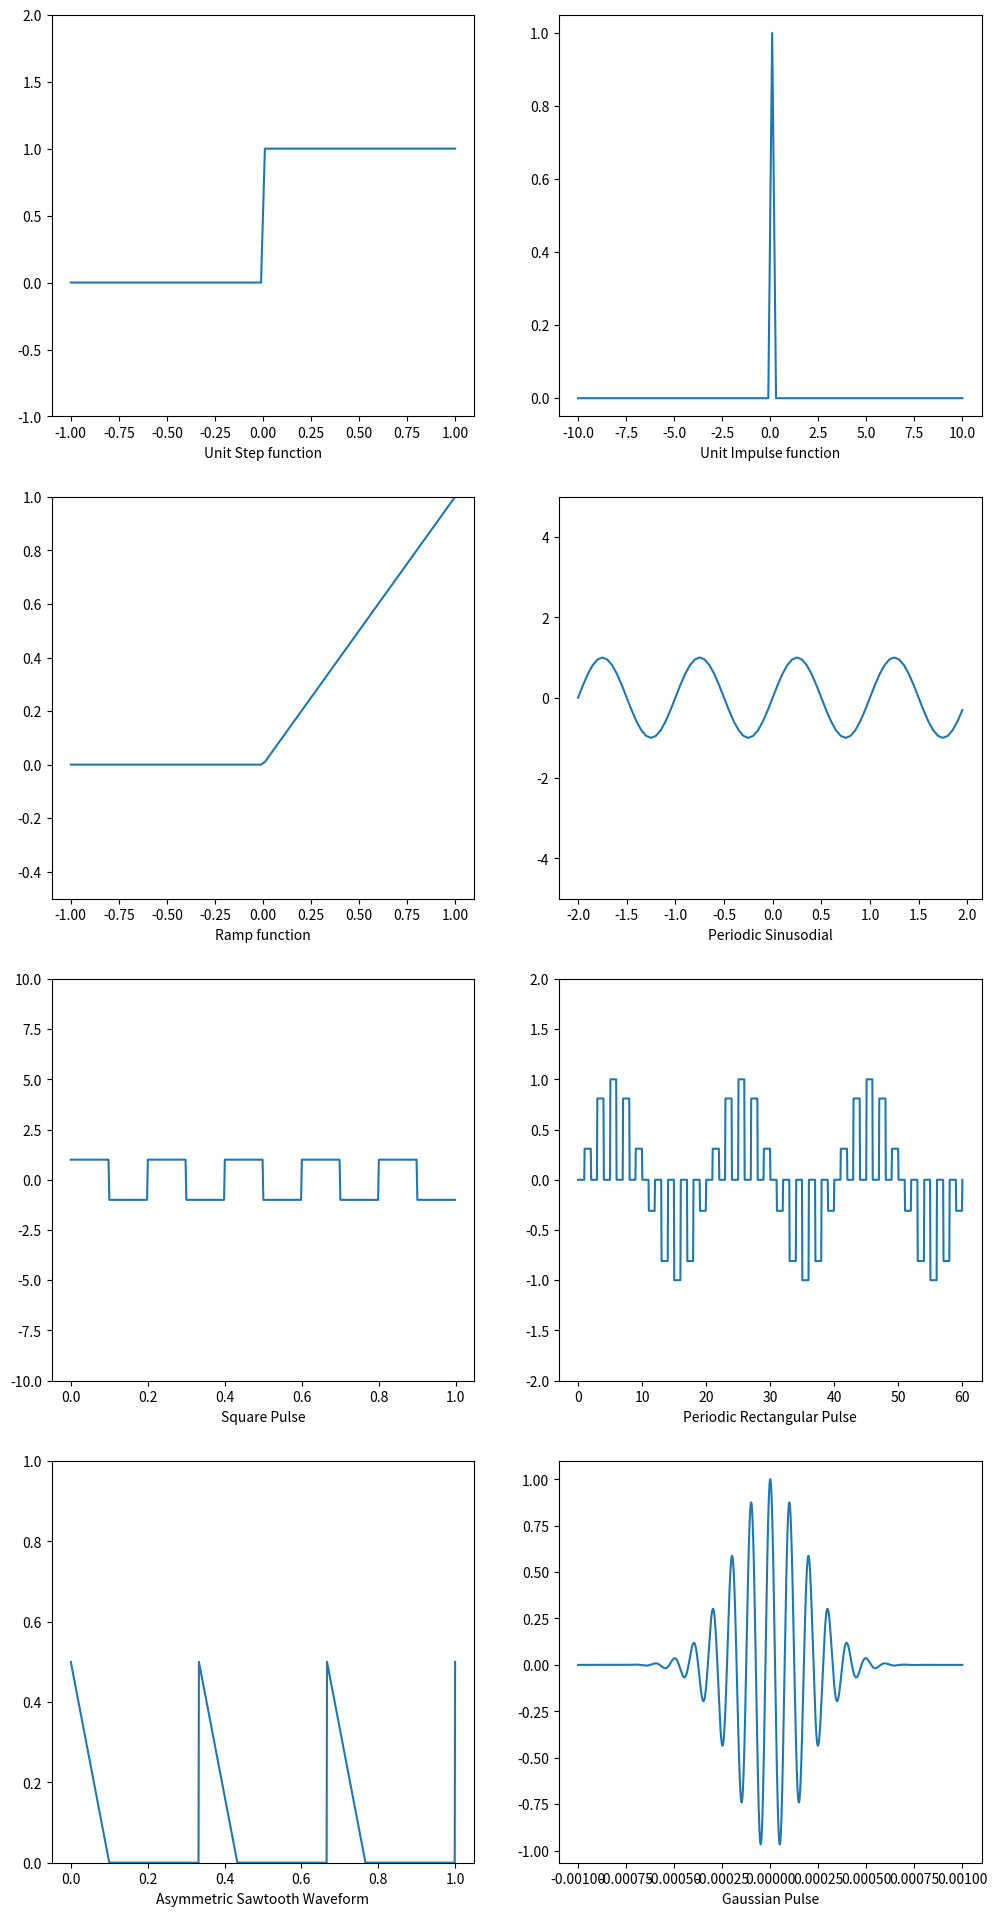

Write the Python code that produced this figure.
import numpy as np
import matplotlib.pyplot as plt
from scipy import signal
from scipy.signal import unit_impulse as dell

fig, ax = plt.subplots(4, 2, figsize=(12,24))

# 1. Unit Step Function
t = np.linspace(-1, 1, 100)

def unit_step(t, x):
  y = np.array([])
  for i in t:
    if i >= x: y = np.append(y, 1)
    else: y = np.append(y, 0)
  return y

ax[0,0].plot(t, unit_step(t, 0))
ax[0,0].set_ylim(-1,2)
ax[0,0].set_xlabel("Unit Step function")


# 2. Unit Impulse
t = np.linspace(-10, 10, 100)
ax[0,1].plot(t, dell(len(t), 50))
ax[0,1].set_xlabel("Unit Impulse function")


# 3. Ramp Function
t = np.linspace(-1, 1, 100)

def ramp(t, x):
  y = np.array([])
  for i in t:
    if i > x: y = np.append(y, i)
    else: y = np.append(y, 0)
  return y

ax[1,0].plot(t, ramp(t, 0))
ax[1,0].set_xlabel("Ramp function")
ax[1,0].set_ylim(-0.5,1)


# 4. Periodic Sinusodial Sequence
t = np.arange(-2, 2, 0.05)

def sinusodial_seq(t, frequency=1):
  omega = 2 * np.pi * frequency
  y = np.sin(omega*t)
  return y

ax[1,1].plot(t, sinusodial_seq(t, 1))
ax[1,1].set_xlabel("Periodic Sinusodial")
ax[1,1].set_ylim(-5,5)


# Pulse
t = np.linspace(0, 1, 500, endpoint=False)
ax[2,0].plot(t, signal.square(2 * np.pi * 5 * t))
ax[2,0].set_xlabel("Square Pulse")
ax[2,0].set_ylim(-10,10)


# 5. Periodic Rectangular Pulse
sampling_rate = 1000
wave_frequency = 0.5
time = 60
t = np.linspace(0, time, sampling_rate)

def periodic_rectangular_pulse(t,frequency,function,p):
  y = np.array([])
  period = p
  for i in range(len(t)):
    curr = np.floor(t[i])
    if (curr % (1/frequency)!=0):
      if ((i % period)/float(period)) > -1e-5:
        y = np.append(y ,function(curr))
      else:
        y = np.append(y, 0)
    else:
      y = np.append(y, 0)
  return y

def fun(x):
  return np.sin(2*np.pi*0.05*x)

x1 = periodic_rectangular_pulse(t, wave_frequency, fun, sampling_rate)

ax[2,1].plot(t, x1)
ax[2,1].set_xlabel("Periodic Rectangular Pulse")
ax[2,1].set_ylim(-2,2)


# 6. Asymmetric Sawtooth Waveform
frequency = 3
TPeriod = 1/frequency
time = 1
sampling_rate = 1000
width = 0.2

def asymmetric_sawtooth(t,T,W,skew):
  w1 = 0.5*(W + float(skew*W))
  y = np.array([])
  Ti = (t[-1]-t[0])/(t[1]-t[0])
  T = T*Ti
  for index,val in enumerate(t):
    curr = index%int(T)
    if (curr-int(W*0.5*Ti)) < 1e-5:
      if skew>0:
        w1 = skew * W*0.5
        if curr-(w1*Ti)<1e-5:
          y = np.append(y,0.5+((1/float(Ti))*curr * (1/float(W))))
        else:
          w2 = (0.5*W)-(skew*W*0.5)
          if w2==0:
            y = np.append(y, 0)
          else:
            slope = (0.5+skew)/float(w2)
            y = np.append(y, (0.5+skew)+(-(1/float(Ti))*curr*slope))
      else:
        val = abs(skew)*0.5
        slope = (0.5+val)/(W*0.5)
        y = np.append(y, (0.5+val)+(-(1/float(Ti))*curr*slope))
    else:
      y = np.append(y,0)
  return y

t = np.linspace(0, time,sampling_rate,endpoint=True)
x_t = asymmetric_sawtooth(t=t, T=TPeriod, W=width, skew=0)

ax[3,0].plot(t, x_t)
ax[3,0].set_xlabel("Asymmetric Sawtooth Waveform")
ax[3,0].set_ylim(0,1)

# 7. Guassian Pulse
frequency = 10000
bandwidth = 0.5
sampling_rate = 10000000
cutoff = -40
t = np.linspace(-0.001, 0.001,sampling_rate)
ax[3,1].plot(t, signal.gausspulse(t, frequency, bandwidth, cutoff))
ax[3,1].set_xlabel("Gaussian Pulse")

plt.show()